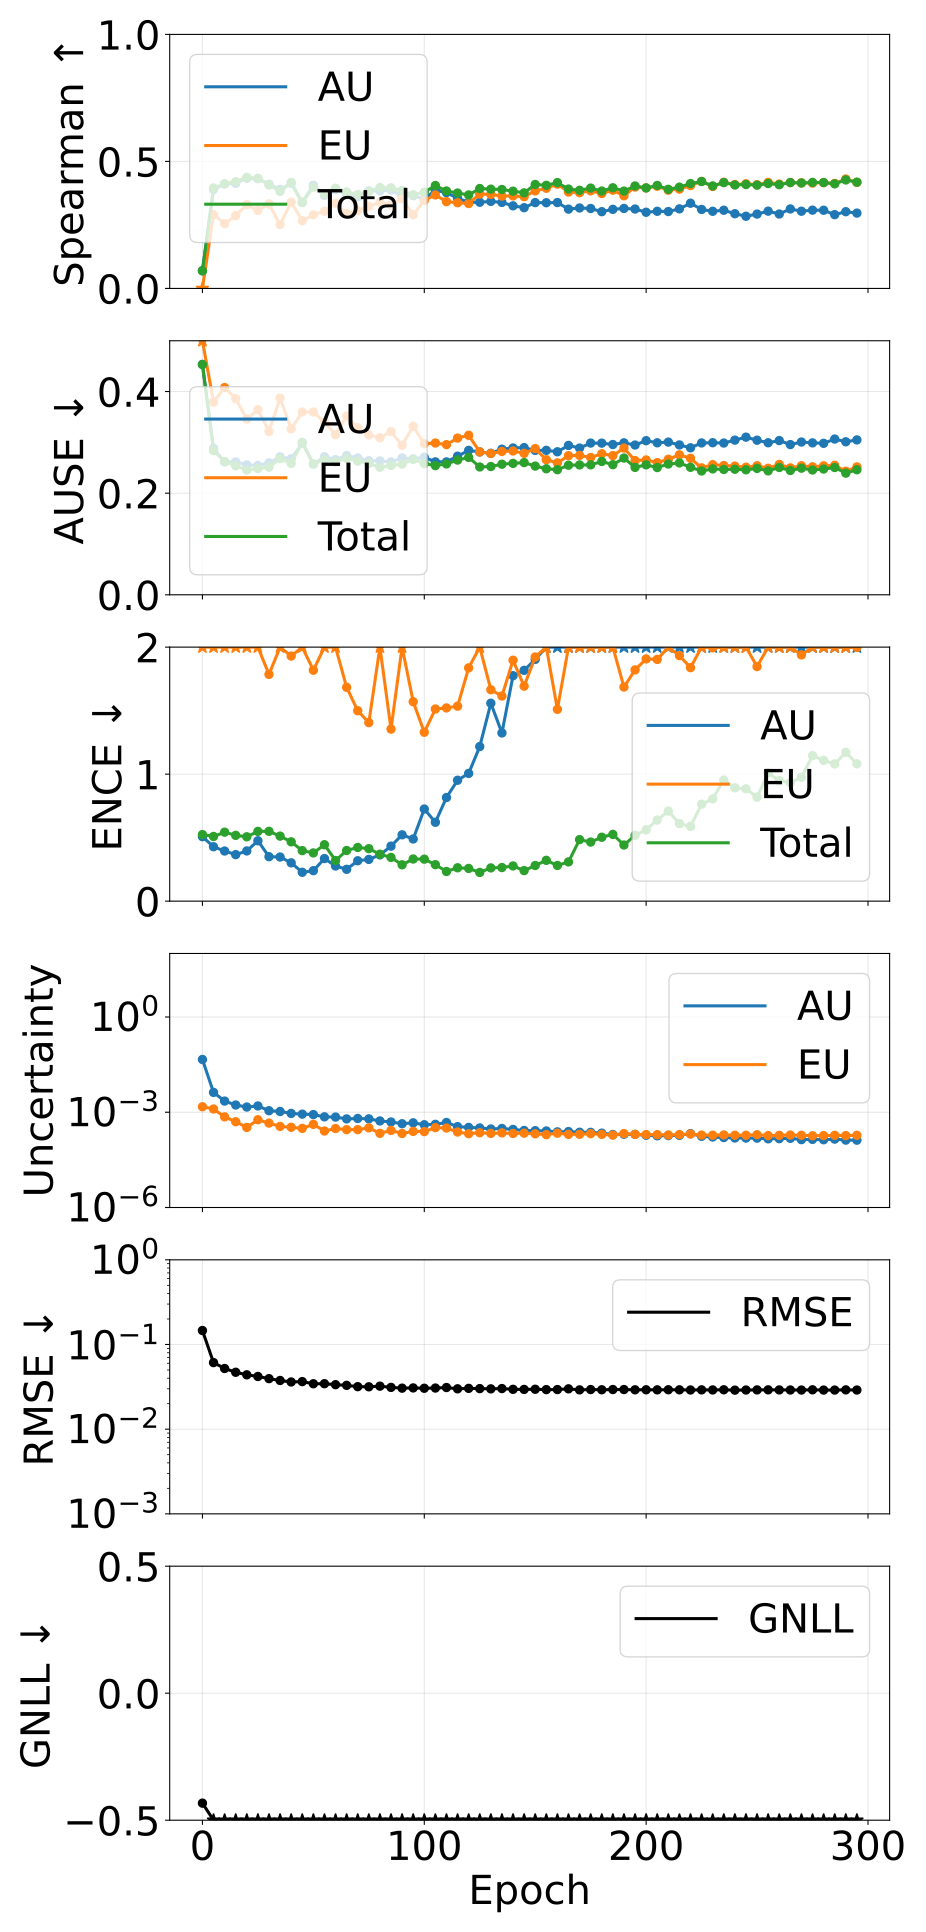

The data file committed next to this chart (first rows):
epoch, pearson_aleatoric, pearson_epistemic, pearson_total, spearman_aleatoric, spearman_epistemic, spearman_total, ause_aleatoric, ause_epistemic, ause_total, ence_aleatoric, ence_epistemic, ence_total, magnitude_aleatoric, magnitude_epistemic, magnitude_total, rmse_e_atom, nll_energy
0, 0.1767, 0.2999, 0.1867, 0.07012, -0.007366, 0.06907, 0.4535, 0.6061, 0.4531, 0.5074, 20.98, 0.5242, 0.04582, 0.001489, 0.04731, 0.1463, -0.4328
5, 0.2428, 0.1343, 0.2083, 0.3897, 0.2904, 0.3953, 0.2884, 0.3794, 0.2839, 0.4283, 2.423, 0.5093, 0.004211, 0.001266, 0.005477, 0.06111, -1.578
10, 0.4544, 0.3047, 0.4352, 0.4111, 0.2551, 0.4118, 0.2615, 0.4078, 0.2622, 0.3946, 2.689, 0.5431, 0.002246, 0.0007143, 0.00296, 0.05208, -1.88
15, 0.5115, 0.3395, 0.4871, 0.4139, 0.2865, 0.4202, 0.2615, 0.3862, 0.2539, 0.3661, 2.729, 0.518, 0.001689, 0.0005027, 0.002192, 0.04701, -2.056
20, 0.5334, 0.3766, 0.5251, 0.434, 0.3295, 0.4373, 0.2557, 0.3458, 0.2455, 0.3953, 4.436, 0.5066, 0.00146, 0.0003322, 0.001792, 0.04383, -2.183
25, 0.5356, 0.162, 0.4283, 0.432, 0.3071, 0.4337, 0.2545, 0.3643, 0.2484, 0.4754, 3.429, 0.5491, 0.001576, 0.0005807, 0.002157, 0.04192, -2.175
30, 0.561, 0.2684, 0.5234, 0.4102, 0.3326, 0.4074, 0.2597, 0.3215, 0.2512, 0.3501, 1.785, 0.5497, 0.001117, 0.0004547, 0.001572, 0.03951, -2.286
35, 0.5555, 0.2838, 0.5308, 0.3895, 0.2519, 0.3821, 0.2716, 0.3873, 0.2681, 0.3475, 2.455, 0.512, 0.001056, 0.0003576, 0.001414, 0.03759, -2.33
40, 0.5325, 0.2872, 0.5112, 0.4139, 0.3394, 0.4171, 0.2676, 0.3266, 0.2587, 0.3016, 1.93, 0.467, 0.0009179, 0.0003361, 0.001254, 0.0361, -2.409
45, 0.5498, 0.238, 0.5126, 0.3389, 0.2664, 0.3379, 0.2984, 0.3599, 0.3001, 0.2271, 2.247, 0.3976, 0.0008717, 0.0003101, 0.001182, 0.03645, -2.375
50, 0.5069, 0.1532, 0.3958, 0.4062, 0.2896, 0.3987, 0.2573, 0.3598, 0.2575, 0.2399, 1.818, 0.3796, 0.0008436, 0.0004156, 0.001259, 0.03438, -2.502
55, 0.5702, 0.2302, 0.5323, 0.3663, 0.3034, 0.3721, 0.2717, 0.34, 0.2661, 0.3351, 2.216, 0.4443, 0.0007165, 0.0002564, 0.0009729, 0.03444, -2.507
60, 0.5105, 0.1471, 0.4131, 0.3892, 0.3356, 0.3946, 0.266, 0.3151, 0.2615, 0.2768, 2.285, 0.3199, 0.0007039, 0.0003073, 0.001011, 0.03354, -2.554
65, 0.5684, 0.1856, 0.5005, 0.37, 0.2942, 0.3797, 0.274, 0.3517, 0.2686, 0.2506, 1.684, 0.3987, 0.0006163, 0.0002837, 0.0009, 0.03293, -2.566
70, 0.4931, 0.1903, 0.4421, 0.3604, 0.3062, 0.3698, 0.2693, 0.3287, 0.2632, 0.318, 1.499, 0.4228, 0.0006365, 0.0002828, 0.0009193, 0.03178, -2.607
75, 0.5492, 0.1891, 0.465, 0.3842, 0.3225, 0.3815, 0.2638, 0.3146, 0.2586, 0.3285, 1.406, 0.4131, 0.0006192, 0.0003226, 0.0009418, 0.03165, -2.607
80, 0.5982, 0.2754, 0.5553, 0.3838, 0.339, 0.3973, 0.2636, 0.309, 0.2509, 0.3643, 2.535, 0.3696, 0.000532, 0.0002166, 0.0007486, 0.03222, -2.652
85, 0.5614, 0.2045, 0.4893, 0.3878, 0.3291, 0.3961, 0.2613, 0.3213, 0.2546, 0.433, 1.355, 0.3442, 0.0004937, 0.0002672, 0.0007609, 0.03115, -2.657
90, 0.5923, 0.2319, 0.5299, 0.364, 0.3529, 0.3851, 0.2693, 0.2943, 0.2572, 0.5221, 2.071, 0.2861, 0.0004347, 0.0002144, 0.0006491, 0.03051, -2.719
95, 0.6097, 0.2205, 0.5408, 0.3648, 0.2904, 0.3689, 0.2676, 0.3315, 0.2666, 0.4895, 1.57, 0.3318, 0.0004635, 0.0002491, 0.0007127, 0.03071, -2.691
100, 0.4939, 0.1896, 0.4094, 0.3531, 0.3463, 0.3788, 0.2705, 0.2972, 0.2583, 0.7252, 1.33, 0.3306, 0.0004041, 0.0002459, 0.00065, 0.03043, -2.728
105, 0.6146, 0.2412, 0.5349, 0.3859, 0.3681, 0.4051, 0.2616, 0.2987, 0.2543, 0.6209, 1.513, 0.2873, 0.0004159, 0.0003277, 0.0007437, 0.0306, -2.711
110, 0.4765, 0.173, 0.3879, 0.3772, 0.3418, 0.3836, 0.2615, 0.2956, 0.2575, 0.8158, 1.521, 0.2335, 0.0004759, 0.0003177, 0.0007936, 0.03103, -2.705
115, 0.63, 0.2798, 0.5773, 0.3551, 0.3375, 0.3755, 0.2728, 0.3084, 0.2652, 0.9518, 1.535, 0.2627, 0.0003526, 0.0002382, 0.0005908, 0.02997, -2.737
120, 0.6728, 0.3318, 0.6413, 0.3388, 0.3342, 0.368, 0.2843, 0.3139, 0.2704, 1.006, 1.836, 0.2574, 0.0003331, 0.0002102, 0.0005432, 0.03033, -2.736
125, 0.5485, 0.194, 0.4366, 0.3393, 0.3716, 0.3933, 0.2811, 0.2813, 0.2516, 1.217, 2.161, 0.226, 0.0003198, 0.0002264, 0.0005462, 0.03013, -2.771
130, 0.6634, 0.3001, 0.5923, 0.3426, 0.3703, 0.3908, 0.2785, 0.2781, 0.2524, 1.558, 1.664, 0.2617, 0.0002972, 0.0002157, 0.0005129, 0.02993, -2.769
135, 0.5572, 0.2778, 0.4946, 0.3386, 0.3637, 0.3895, 0.2866, 0.2821, 0.257, 1.324, 1.615, 0.2645, 0.000308, 0.0002238, 0.0005319, 0.03017, -2.766
140, 0.5409, 0.243, 0.4593, 0.3252, 0.3643, 0.3829, 0.289, 0.283, 0.2587, 1.775, 1.897, 0.2772, 0.0002871, 0.0002145, 0.0005016, 0.02956, -2.771
145, 0.6378, 0.3198, 0.5838, 0.3179, 0.3613, 0.3763, 0.2897, 0.2784, 0.2602, 1.817, 1.692, 0.2404, 0.0002663, 0.0002191, 0.0004854, 0.02948, -2.781
150, 0.6375, 0.2812, 0.5637, 0.3378, 0.3839, 0.4093, 0.2842, 0.2877, 0.2534, 1.903, 1.922, 0.2806, 0.0002621, 0.0002096, 0.0004718, 0.02961, -2.778
155, 0.5815, 0.2987, 0.5241, 0.3374, 0.3943, 0.4059, 0.2843, 0.2658, 0.248, 2.281, 2.068, 0.3214, 0.0002572, 0.0001968, 0.000454, 0.02931, -2.785
160, 0.5677, 0.3364, 0.5374, 0.3381, 0.4105, 0.4165, 0.2815, 0.2596, 0.2462, 2.489, 1.51, 0.2809, 0.000241, 0.0002187, 0.0004598, 0.02937, -2.795
165, 0.653, 0.4255, 0.6595, 0.3122, 0.3794, 0.3912, 0.294, 0.2739, 0.255, 2.364, 2.144, 0.309, 0.000246, 0.0002005, 0.0004464, 0.02995, -2.781
170, 0.4903, 0.2418, 0.4241, 0.3167, 0.3769, 0.3862, 0.2888, 0.2744, 0.2556, 3.278, 2.28, 0.4845, 0.0002344, 0.0002017, 0.0004361, 0.02911, -2.756
175, 0.4837, 0.3139, 0.4637, 0.3147, 0.3842, 0.3949, 0.2986, 0.2703, 0.2557, 3.311, 2.061, 0.4651, 0.0002327, 0.0002116, 0.0004444, 0.02937, -2.762
180, 0.5408, 0.2856, 0.4901, 0.3021, 0.3736, 0.3834, 0.2985, 0.2777, 0.2625, 3.758, 2.069, 0.5031, 0.0002198, 0.0002009, 0.0004206, 0.0292, -2.753
185, 0.6877, 0.4019, 0.6792, 0.3113, 0.3867, 0.3962, 0.2958, 0.2739, 0.2561, 3.965, 2.085, 0.5256, 0.0001988, 0.0001903, 0.0003891, 0.02939, -2.762
190, 0.5723, 0.2713, 0.4927, 0.315, 0.3648, 0.3832, 0.2991, 0.2888, 0.2691, 4.376, 1.686, 0.4419, 0.000203, 0.0002128, 0.0004158, 0.02939, -2.752
195, 0.6404, 0.3287, 0.5841, 0.3126, 0.3991, 0.4034, 0.2948, 0.2641, 0.2508, 4.143, 1.821, 0.5181, 0.0002012, 0.000201, 0.0004023, 0.02917, -2.763
200, 0.663, 0.3856, 0.6405, 0.2999, 0.3956, 0.3957, 0.3033, 0.2654, 0.2557, 4.685, 1.907, 0.5612, 0.000188, 0.0001978, 0.0003858, 0.02918, -2.759
205, 0.6253, 0.3579, 0.5873, 0.3037, 0.4023, 0.4055, 0.2991, 0.2601, 0.2504, 5.607, 1.903, 0.6385, 0.0001808, 0.0001969, 0.0003777, 0.02913, -2.752
210, 0.618, 0.3672, 0.5891, 0.3027, 0.3867, 0.3901, 0.3006, 0.2667, 0.2574, 5.549, 2.048, 0.709, 0.0001841, 0.0001918, 0.0003759, 0.02921, -2.732
215, 0.5929, 0.4141, 0.5846, 0.3132, 0.3909, 0.3988, 0.2949, 0.2755, 0.2595, 5.845, 1.933, 0.6106, 0.000187, 0.0001981, 0.0003851, 0.02915, -2.741
220, 0.5823, 0.3548, 0.549, 0.3355, 0.405, 0.4128, 0.2893, 0.2686, 0.2509, 5.136, 1.838, 0.589, 0.0002119, 0.000206, 0.0004179, 0.02903, -2.749
225, 0.6088, 0.4178, 0.6043, 0.3109, 0.4213, 0.4209, 0.2989, 0.2498, 0.2437, 6.638, 2.077, 0.7634, 0.0001743, 0.0001909, 0.0003652, 0.02912, -2.723
230, 0.6437, 0.3687, 0.6062, 0.3037, 0.4015, 0.4035, 0.2993, 0.2561, 0.2477, 7.32, 1.995, 0.8047, 0.0001659, 0.0001891, 0.000355, 0.02907, -2.719
235, 0.5951, 0.328, 0.5332, 0.3078, 0.418, 0.4166, 0.2987, 0.2544, 0.2467, 9.038, 2.151, 0.9534, 0.0001594, 0.0001927, 0.0003521, 0.02919, -2.68
240, 0.6423, 0.374, 0.6087, 0.2941, 0.4089, 0.4073, 0.3044, 0.2532, 0.2471, 8.98, 2.065, 0.8925, 0.0001545, 0.0001885, 0.0003431, 0.02889, -2.705
245, 0.643, 0.3926, 0.6238, 0.2842, 0.412, 0.409, 0.3103, 0.2511, 0.246, 9.031, 2.018, 0.8842, 0.0001537, 0.0001884, 0.000342, 0.029, -2.709
250, 0.6554, 0.3795, 0.6177, 0.2927, 0.4082, 0.4067, 0.3043, 0.254, 0.2488, 8.91, 1.847, 0.819, 0.0001529, 0.0001959, 0.0003488, 0.02908, -2.725
255, 0.6664, 0.4238, 0.6653, 0.3042, 0.4175, 0.4129, 0.2992, 0.2491, 0.2439, 11.06, 2.123, 1.01, 0.0001453, 0.0001836, 0.0003289, 0.02914, -2.68
260, 0.6585, 0.3967, 0.6355, 0.293, 0.4107, 0.4084, 0.3035, 0.2566, 0.2505, 10.17, 2.049, 0.9481, 0.0001471, 0.0001873, 0.0003343, 0.02907, -2.693
265, 0.6745, 0.426, 0.6577, 0.3129, 0.4167, 0.4168, 0.2957, 0.2498, 0.2447, 9.701, 2.033, 0.9322, 0.000151, 0.0001913, 0.0003423, 0.02903, -2.697
270, 0.6842, 0.4139, 0.6731, 0.3039, 0.4157, 0.4151, 0.3007, 0.2539, 0.2492, 12.2, 1.938, 0.9753, 0.0001371, 0.0001882, 0.0003253, 0.029, -2.683
275, 0.6569, 0.4147, 0.643, 0.3082, 0.4147, 0.4174, 0.299, 0.2519, 0.2456, 12.92, 2.219, 1.145, 0.0001395, 0.0001817, 0.0003212, 0.02918, -2.639
280, 0.6539, 0.3976, 0.6285, 0.3077, 0.4165, 0.4168, 0.2981, 0.2538, 0.2475, 13.83, 2.129, 1.109, 0.000136, 0.0001836, 0.0003197, 0.02896, -2.653
285, 0.6222, 0.4334, 0.6221, 0.2904, 0.4131, 0.4118, 0.3066, 0.2549, 0.2505, 13.69, 2.043, 1.081, 0.0001424, 0.0001878, 0.0003302, 0.02897, -2.657
290, 0.6632, 0.4446, 0.6646, 0.302, 0.4308, 0.427, 0.3011, 0.2432, 0.2395, 15.49, 2.13, 1.172, 0.0001326, 0.0001837, 0.0003163, 0.02913, -2.653
295, 0.6838, 0.4291, 0.6786, 0.2966, 0.4174, 0.4183, 0.3048, 0.2517, 0.2461, 15.35, 1.997, 1.081, 0.0001318, 0.0001878, 0.0003197, 0.029, -2.664
